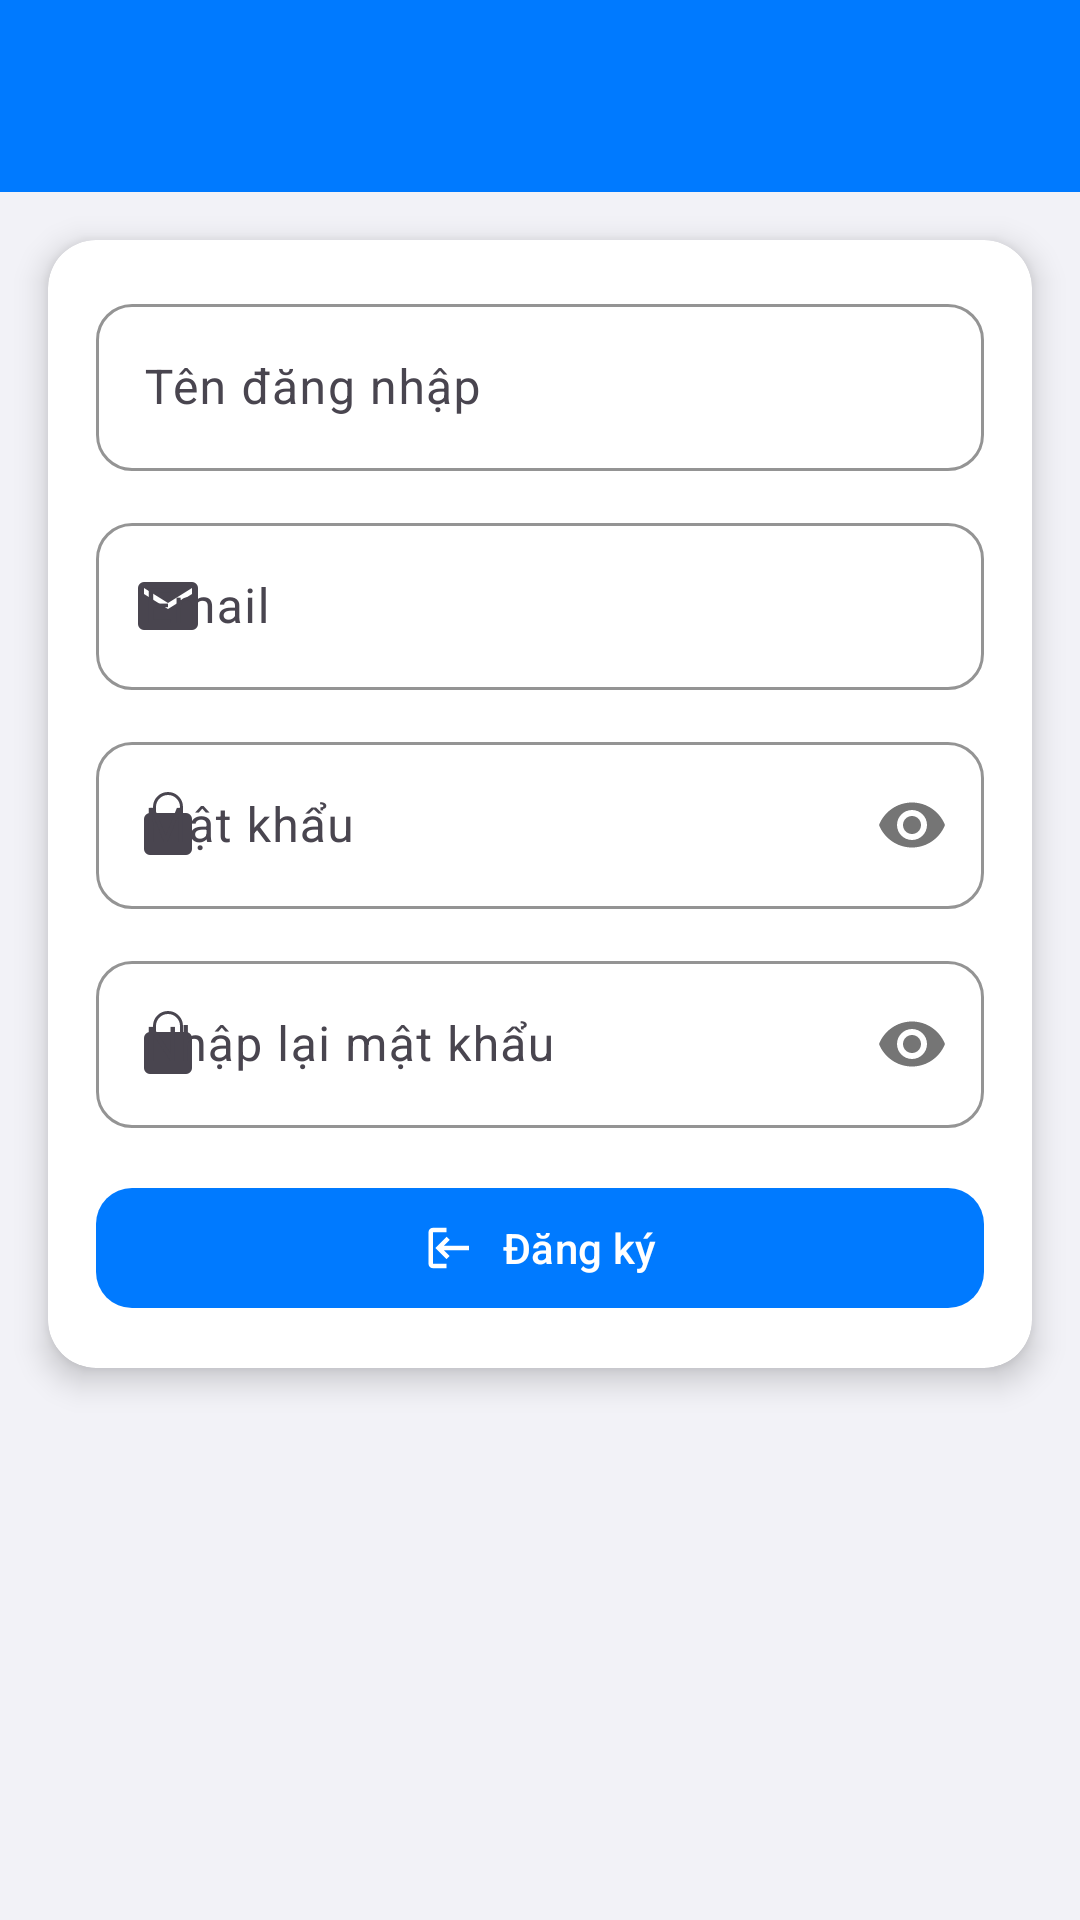

Here is an Android app screen rendered from its layout file. Give the layout XML and the strings, colors and styles it references.
<!-- AndroidManifest.xml: application theme Theme.App -->
<!-- res/layout/activity_register.xml -->
<?xml version="1.0" encoding="utf-8"?>
<LinearLayout xmlns:android="http://schemas.android.com/apk/res/android"
    xmlns:app="http://schemas.android.com/apk/res-auto"
    android:layout_width="match_parent"
    android:layout_height="match_parent"
    android:orientation="vertical"
    android:background="@color/background_light">

    <androidx.appcompat.widget.Toolbar
        android:id="@+id/toolbar"
        android:layout_width="match_parent"
        android:layout_height="?attr/actionBarSize"
        android:background="@color/primary_color"
        android:theme="@style/ThemeOverlay.AppCompat.Dark.ActionBar" />

    <androidx.cardview.widget.CardView
        android:layout_width="match_parent"
        android:layout_height="wrap_content"
        android:layout_margin="16dp"
        app:cardCornerRadius="16dp"
        app:cardElevation="6dp">

        <LinearLayout
            android:layout_width="match_parent"
            android:layout_height="wrap_content"
            android:orientation="vertical"
            android:padding="16dp">

            <com.google.android.material.textfield.TextInputLayout
                android:layout_width="match_parent"
                android:layout_height="wrap_content"
                android:hint="Tên đăng nhập"
                app:startIconDrawable="@drawable/ic_account"
                app:boxBackgroundMode="outline"
                app:boxStrokeColor="@color/primary_color"
                app:boxCornerRadiusTopStart="12dp"
                app:boxCornerRadiusTopEnd="12dp"
                app:boxCornerRadiusBottomStart="12dp"
                app:boxCornerRadiusBottomEnd="12dp">

                <com.google.android.material.textfield.TextInputEditText
                    android:id="@+id/etUsername"
                    android:layout_width="match_parent"
                    android:layout_height="wrap_content" />
            </com.google.android.material.textfield.TextInputLayout>

            <com.google.android.material.textfield.TextInputLayout
                android:layout_width="match_parent"
                android:layout_height="wrap_content"
                android:layout_marginTop="12dp"
                android:hint="Email"
                app:startIconDrawable="@drawable/ic_email"
                app:boxBackgroundMode="outline"
                app:boxStrokeColor="@color/primary_color"
                app:boxCornerRadiusTopStart="12dp"
                app:boxCornerRadiusTopEnd="12dp"
                app:boxCornerRadiusBottomStart="12dp"
                app:boxCornerRadiusBottomEnd="12dp">

                <com.google.android.material.textfield.TextInputEditText
                    android:id="@+id/etEmail"
                    android:layout_width="match_parent"
                    android:layout_height="wrap_content"
                    android:inputType="textEmailAddress" />
            </com.google.android.material.textfield.TextInputLayout>

            <com.google.android.material.textfield.TextInputLayout
                android:layout_width="match_parent"
                android:layout_height="wrap_content"
                android:layout_marginTop="12dp"
                android:hint="Mật khẩu"
                app:passwordToggleEnabled="true"
                app:startIconDrawable="@drawable/ic_lock"
                app:boxBackgroundMode="outline"
                app:boxStrokeColor="@color/primary_color"
                app:boxCornerRadiusTopStart="12dp"
                app:boxCornerRadiusTopEnd="12dp"
                app:boxCornerRadiusBottomStart="12dp"
                app:boxCornerRadiusBottomEnd="12dp">

                <com.google.android.material.textfield.TextInputEditText
                    android:id="@+id/etPassword"
                    android:layout_width="match_parent"
                    android:layout_height="wrap_content"
                    android:inputType="textPassword" />
            </com.google.android.material.textfield.TextInputLayout>

            <com.google.android.material.textfield.TextInputLayout
                android:layout_width="match_parent"
                android:layout_height="wrap_content"
                android:layout_marginTop="12dp"
                android:hint="Nhập lại mật khẩu"
                app:passwordToggleEnabled="true"
                app:startIconDrawable="@drawable/ic_lock"
                app:boxBackgroundMode="outline"
                app:boxStrokeColor="@color/primary_color"
                app:boxCornerRadiusTopStart="12dp"
                app:boxCornerRadiusTopEnd="12dp"
                app:boxCornerRadiusBottomStart="12dp"
                app:boxCornerRadiusBottomEnd="12dp">

                <com.google.android.material.textfield.TextInputEditText
                    android:id="@+id/etPasswordConfirm"
                    android:layout_width="match_parent"
                    android:layout_height="wrap_content"
                    android:inputType="textPassword" />
            </com.google.android.material.textfield.TextInputLayout>

            <com.google.android.material.button.MaterialButton
                android:id="@+id/btnRegister"
                android:layout_width="match_parent"
                android:layout_height="wrap_content"
                android:layout_marginTop="16dp"
                android:text="Đăng ký"
                app:cornerRadius="12dp"
                app:icon="@drawable/ic_login"
                app:iconPadding="8dp"
                app:iconGravity="textStart"
                app:backgroundTint="@color/primary_color"
                android:textColor="@color/white" />

        </LinearLayout>
    </androidx.cardview.widget.CardView>

</LinearLayout>
<!-- resources referenced by this layout -->
<resources>
  <color name="background_light">#F2F2F7</color>
  <color name="primary_color">#007AFF</color>
  <color name="white">#FFFFFFFF</color>
  <!-- drawable ic_email (drawable) -->
  <vector xmlns:android="http://schemas.android.com/apk/res/android"
      android:width="24dp"
      android:height="24dp"
      android:viewportWidth="24"
      android:viewportHeight="24">
    <path
        android:fillColor="#FF000000"
        android:pathData="M20,4H4a2,2 0,0 0,-2 2v12a2,2 0,0 0,2 2h16a2,2 0,0 0,2 -2V6a2,2 0,0 0,-2 -2zm0,4l-8,5 -8,-5V6l8,5 8,-5v2z"/>
  </vector>
  <!-- drawable ic_lock (drawable) -->
  <vector xmlns:android="http://schemas.android.com/apk/res/android"
      android:width="24dp"
      android:height="24dp"
      android:viewportWidth="24"
      android:viewportHeight="24">
    <path
        android:fillColor="#FF000000"
        android:pathData="M12,17a2,2 0,1 0,0 -4,2 2,0 0,0 0,4zM18,8h-1V6a5,5 0,0 0,-10 0v2H6a2,2 0,0 0,-2 2v10a2,2 0,0 0,2 2h12a2,2 0,0 0,2 -2V10a2,2 0,0 0,-2 -2zM8,6a4,4 0,0 1,8 0v2H8V6z"/>
  </vector>
  <!-- drawable ic_login (drawable) -->
  <vector xmlns:android="http://schemas.android.com/apk/res/android"
      android:width="24dp"
      android:height="24dp"
      android:viewportWidth="24"
      android:viewportHeight="24">
    <path
        android:fillColor="#FFFFFFFF"
        android:pathData="M10,17l1.41,-1.41L8.83,13H20v-2H8.83l2.58,-2.59L10,7l-5,5 5,5zM4,5h6V3H4c-1.1,0 -2,0.9 -2,2v14c0,1.1 0.9,2 2,2h6v-2H4V5z"/>
  </vector>
  <style name="Theme.App" parent="Base.Theme.App" />
  <style name="Base.Theme.App" parent="Theme.Material3.DayNight.NoActionBar">
          
          <item name="colorPrimary">@color/primary_blue</item>
          <item name="colorPrimaryVariant">@color/primary_blue_dark</item>
          <item name="colorOnPrimary">@color/white</item>
          
          
          <item name="android:colorBackground">@color/background_light</item>
          <item name="colorSurface">@color/card_background_light</item>
          <item name="colorOnSurface">@color/text_primary_light</item>
          
          
          <item name="android:statusBarColor">@android:color/transparent</item>
          <item name="android:windowLightStatusBar">true</item>
          
          
          <item name="android:windowTranslucentStatus">false</item>
          <item name="android:windowDrawsSystemBarBackgrounds">true</item>
      </style>
  <color name="primary_blue">#007AFF</color>
  <color name="primary_blue_dark">#0056CC</color>
  <color name="card_background_light">#FFFFFF</color>
  <color name="text_primary_light">#000000</color>
</resources>
